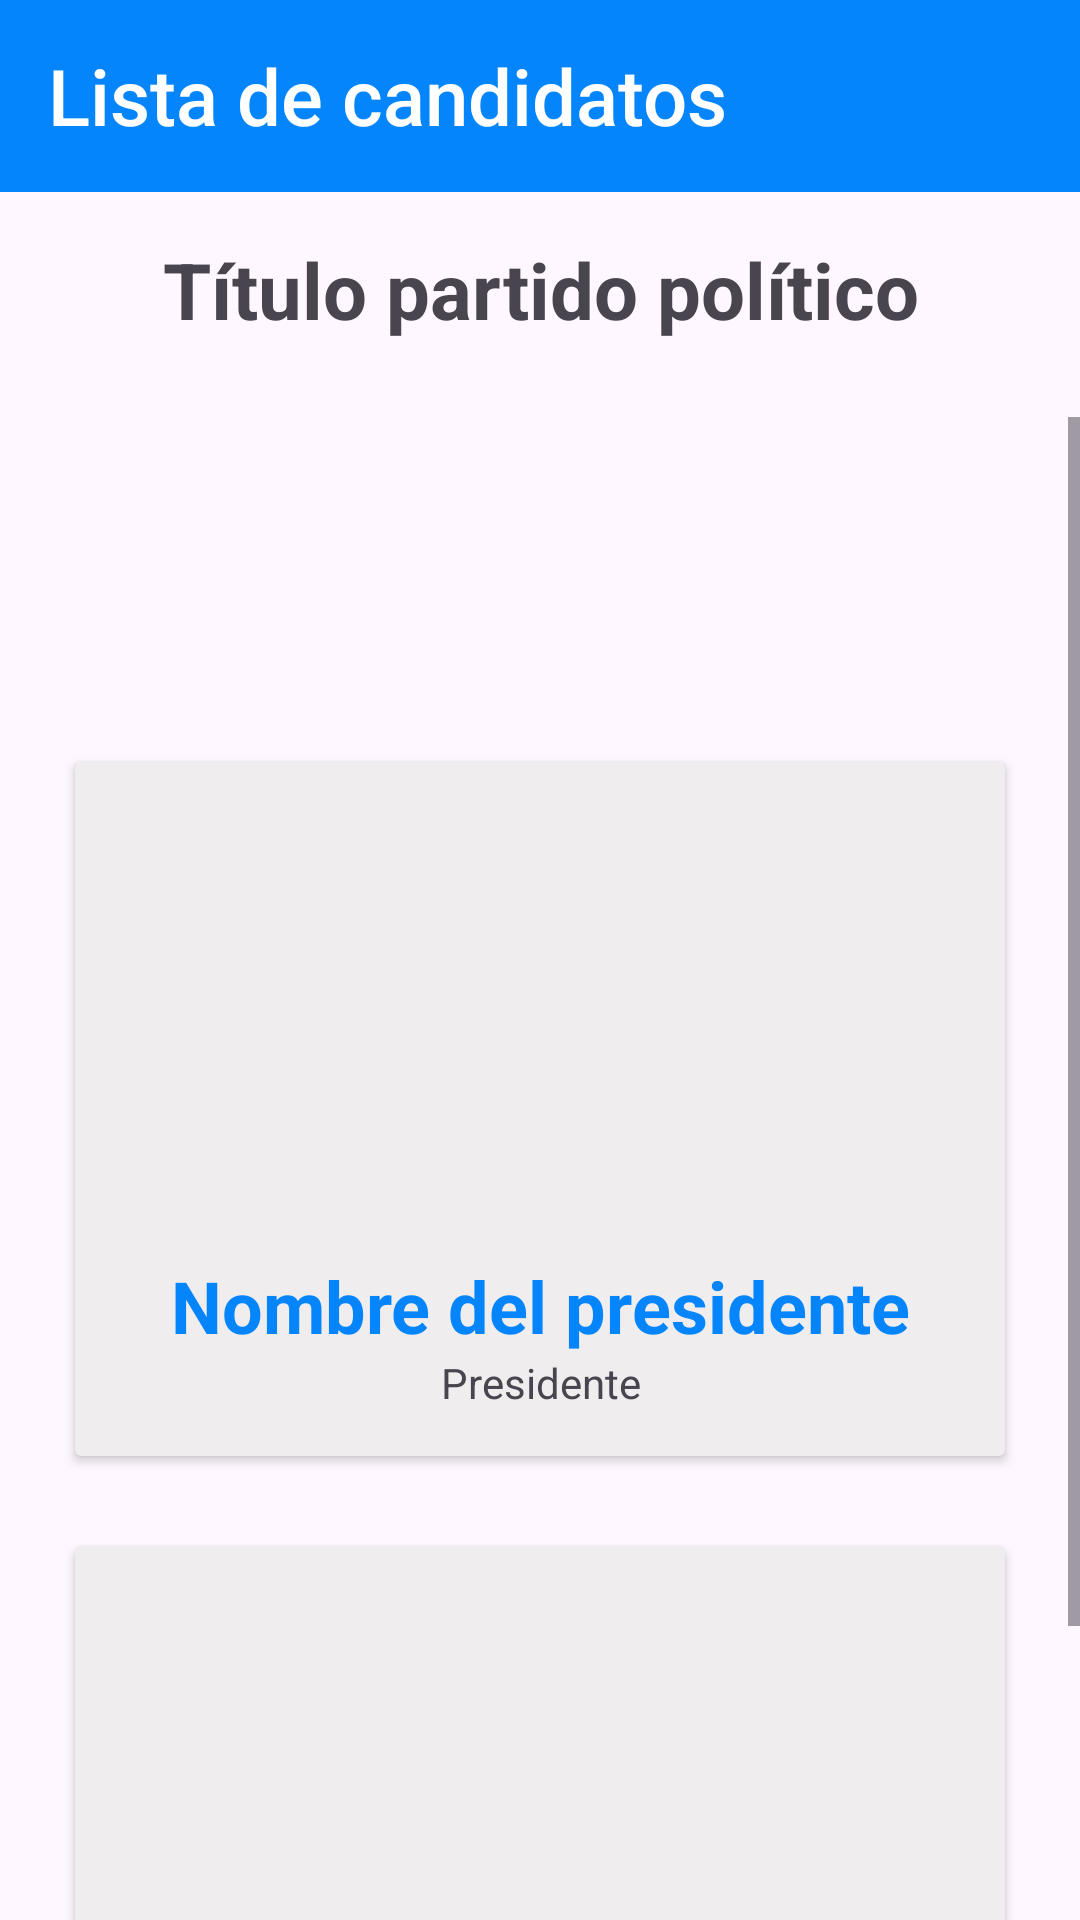

Write the Android layout XML for this screen, with the resource values it uses.
<!-- AndroidManifest.xml: application theme Theme.ProyectoMovil -->
<!-- res/layout/activity_politicos.xml -->
<?xml version="1.0" encoding="utf-8"?>
<androidx.constraintlayout.widget.ConstraintLayout xmlns:android="http://schemas.android.com/apk/res/android"
    xmlns:app="http://schemas.android.com/apk/res-auto"
    xmlns:tools="http://schemas.android.com/tools"
    android:layout_width="match_parent"
    android:layout_height="match_parent"
    tools:context=".ActivityPoliticos">

    <androidx.appcompat.widget.Toolbar
        android:id="@+id/politicos"
        android:layout_width="match_parent"
        android:layout_height="wrap_content"
        android:background="@color/blue"
        android:minHeight="?attr/actionBarSize"
        android:theme="?attr/actionBarTheme"
        app:layout_constraintStart_toStartOf="parent"
        app:layout_constraintTop_toTopOf="parent"
        app:title="Lista de candidatos"
        app:titleTextAppearance="@style/Toolbar.TitleText"
        app:titleTextColor="@color/white"/>

    <LinearLayout
        android:layout_width="match_parent"
        android:layout_height="0dp"
        android:gravity="center"
        android:orientation="vertical"
        app:layout_constraintTop_toBottomOf="@+id/politicos"
        app:layout_constraintEnd_toEndOf="parent"
        app:layout_constraintStart_toStartOf="parent"
        app:layout_constraintBottom_toBottomOf="parent">

        <TextView
            android:id="@+id/politicosTitulo"
            android:layout_width="wrap_content"
            android:layout_height="wrap_content"
            android:layout_marginTop="15dp"
            android:layout_marginBottom="25dp"
            android:text="Título partido político"
            android:layout_marginLeft="15dp"
            android:layout_marginRight="15dp"
            android:textSize="26dp"
            android:textStyle="bold"
            android:gravity="center"/>


        <ScrollView
            android:layout_width="match_parent"
            android:layout_height="match_parent">

            <LinearLayout
                android:layout_width="match_parent"
                android:layout_height="wrap_content"
                android:orientation="vertical"
                android:gravity="center">



                <ImageView
                    android:id="@+id/politicosImg"
                    android:layout_width="match_parent"
                    android:layout_height="100dp"
                    tools:srcCompat="@tools:sample/avatars" />

                <LinearLayout
                    android:layout_width="match_parent"
                    android:layout_height="wrap_content"
                    android:orientation="vertical">

                    <androidx.cardview.widget.CardView
                        android:layout_width="match_parent"
                        android:layout_height="match_parent"
                        android:layout_marginLeft="25dp"
                        android:layout_marginTop="15dp"
                        android:layout_marginRight="25dp"
                        android:layout_marginBottom="15dp"
                        android:backgroundTint="#EFEDED">

                        <LinearLayout
                            android:layout_width="match_parent"
                            android:layout_height="match_parent"
                            android:layout_margin="15dp"
                            android:orientation="vertical">

                            <ImageView
                                android:id="@+id/pPresidenteImg"
                                android:layout_width="match_parent"
                                android:layout_height="150dp"
                                tools:srcCompat="@tools:sample/avatars" />

                            <TextView
                                android:id="@+id/pPresidente"
                                android:layout_width="match_parent"
                                android:layout_height="wrap_content"
                                android:gravity="center"
                                android:text="Nombre del presidente"
                                android:textColor="@color/blue"
                                android:textSize="24sp"
                                android:textStyle="bold" />

                            <TextView
                                android:layout_width="match_parent"
                                android:layout_height="wrap_content"
                                android:gravity="center"
                                android:text="Presidente"
                                android:textSize="14sp" />
                        </LinearLayout>
                    </androidx.cardview.widget.CardView>

                    <androidx.cardview.widget.CardView
                        android:layout_width="match_parent"
                        android:layout_height="match_parent"
                        android:layout_marginLeft="25dp"
                        android:layout_marginTop="15dp"
                        android:layout_marginRight="25dp"
                        android:layout_marginBottom="15dp"
                        android:backgroundTint="#EFEDED">

                        <LinearLayout
                            android:layout_width="match_parent"
                            android:layout_height="match_parent"
                            android:layout_margin="15dp"
                            android:orientation="vertical">

                            <ImageView
                                android:id="@+id/pViceImg"
                                android:layout_width="match_parent"
                                android:layout_height="150dp"
                                tools:srcCompat="@tools:sample/avatars" />

                            <TextView
                                android:id="@+id/pVice"
                                android:layout_width="match_parent"
                                android:layout_height="wrap_content"
                                android:gravity="center"
                                android:text="Nombre del candidato"
                                android:textColor="@color/blue"
                                android:textSize="24dp"
                                android:textStyle="bold" />

                            <TextView
                                android:layout_width="match_parent"
                                android:layout_height="wrap_content"
                                android:gravity="center"
                                android:text="Vicepresidente"
                                android:textSize="14sp" />
                        </LinearLayout>

                    </androidx.cardview.widget.CardView>
                </LinearLayout>
            </LinearLayout>
        </ScrollView>
    </LinearLayout>


</androidx.constraintlayout.widget.ConstraintLayout>
<!-- resources referenced by this layout -->
<resources>
  <color name="blue">#0585FB</color>
  <color name="white">#FFFFFFFF</color>
  <style name="Toolbar.TitleText" parent="TextAppearance.Widget.AppCompat.Toolbar.Title">
          <item name="android:color">#fff</item>
          <item name="android:textSize">26dp</item> 
      </style>
  <style name="Theme.ProyectoMovil" parent="Base.Theme.ProyectoMovil" />
  <style name="Base.Theme.ProyectoMovil" parent="Theme.Material3.DayNight.NoActionBar">
          
          
          <item name="android:statusBarColor">@color/blue</item>
      </style>
</resources>
